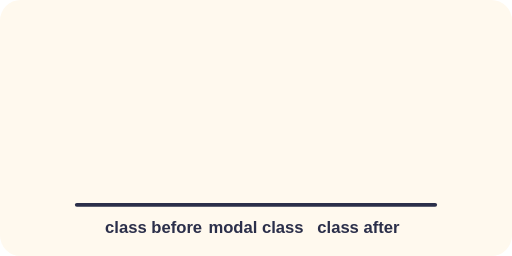
t = 0.00 s
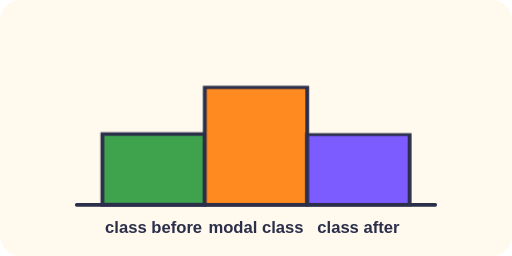
t = 0.98 s
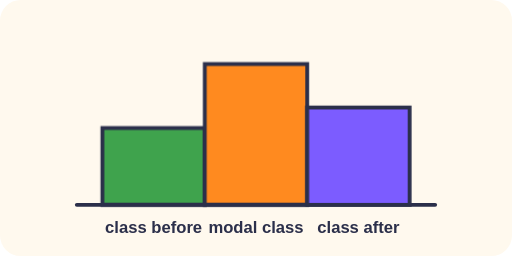
t = 1.70 s
t = 2.53 s: frame unchanged from t = 1.70 s, image omitted
t = 3.35 s: frame unchanged from t = 1.70 s, image omitted
t = 4.33 s: frame unchanged from t = 1.70 s, image omitted

The animated SVG that drew these frames (rendered in a browser with its animation timeline set to each time). Animation: 4 CSS @keyframes rules; one cycle of 5.30 s, repeats indefinitely.

<svg xmlns="http://www.w3.org/2000/svg" viewBox="0 0 400 200" role="img">
<title>Three adjacent bars before, at and after the mode: green, orange and purple</title>
<style>text{font-family:sans-serif;font-weight:700;fill:#2B2F4A;font-size:13px}.h{paint-order:stroke;stroke:#FFF9EE;stroke-width:4px;stroke-linejoin:round}.bar{transform-box:fill-box;transform-origin:50% 100%;animation:grow 4.5s ease-out infinite both}@keyframes grow{0%{transform:scaleY(0)}28%,100%{transform:scaleY(1)}}.tr{animation:tr 5s linear infinite both}@keyframes tr{0%{stroke-dasharray:1;stroke-dashoffset:1}60%{stroke-dasharray:1;stroke-dashoffset:0}61%,100%{stroke-dasharray:none;stroke-dashoffset:0}}.rw{animation:rw 5s ease-out infinite both}@keyframes rw{0%{opacity:.1}18%,100%{opacity:1}}.pu{animation:pu 2s ease-in-out infinite}@keyframes pu{50%{opacity:.35}}@media (prefers-reduced-motion: reduce){*{animation:none!important}}</style>
<rect width="100%" height="100%" rx="16" fill="#FFF9EE"/>
<rect x="80" y="100" width="80" height="60" rx="0" fill="#3FA34D" stroke="#2B2F4A" stroke-width="3" class="bar" style="animation-delay:0.00s"/><rect x="160" y="50" width="80" height="110" rx="0" fill="#FF8A1F" stroke="#2B2F4A" stroke-width="3" class="bar" style="animation-delay:0.15s"/><rect x="240" y="84" width="80" height="76" rx="0" fill="#7C5CFF" stroke="#2B2F4A" stroke-width="3" class="bar" style="animation-delay:0.30s"/><line x1="60" y1="160" x2="340" y2="160" stroke="#2B2F4A" stroke-width="3" stroke-linecap="round" /><text x="120" y="182" font-size="12" text-anchor="middle" >class before</text><text x="200" y="182" font-size="12" text-anchor="middle" >modal class</text><text x="280" y="182" font-size="12" text-anchor="middle" >class after</text></svg>
